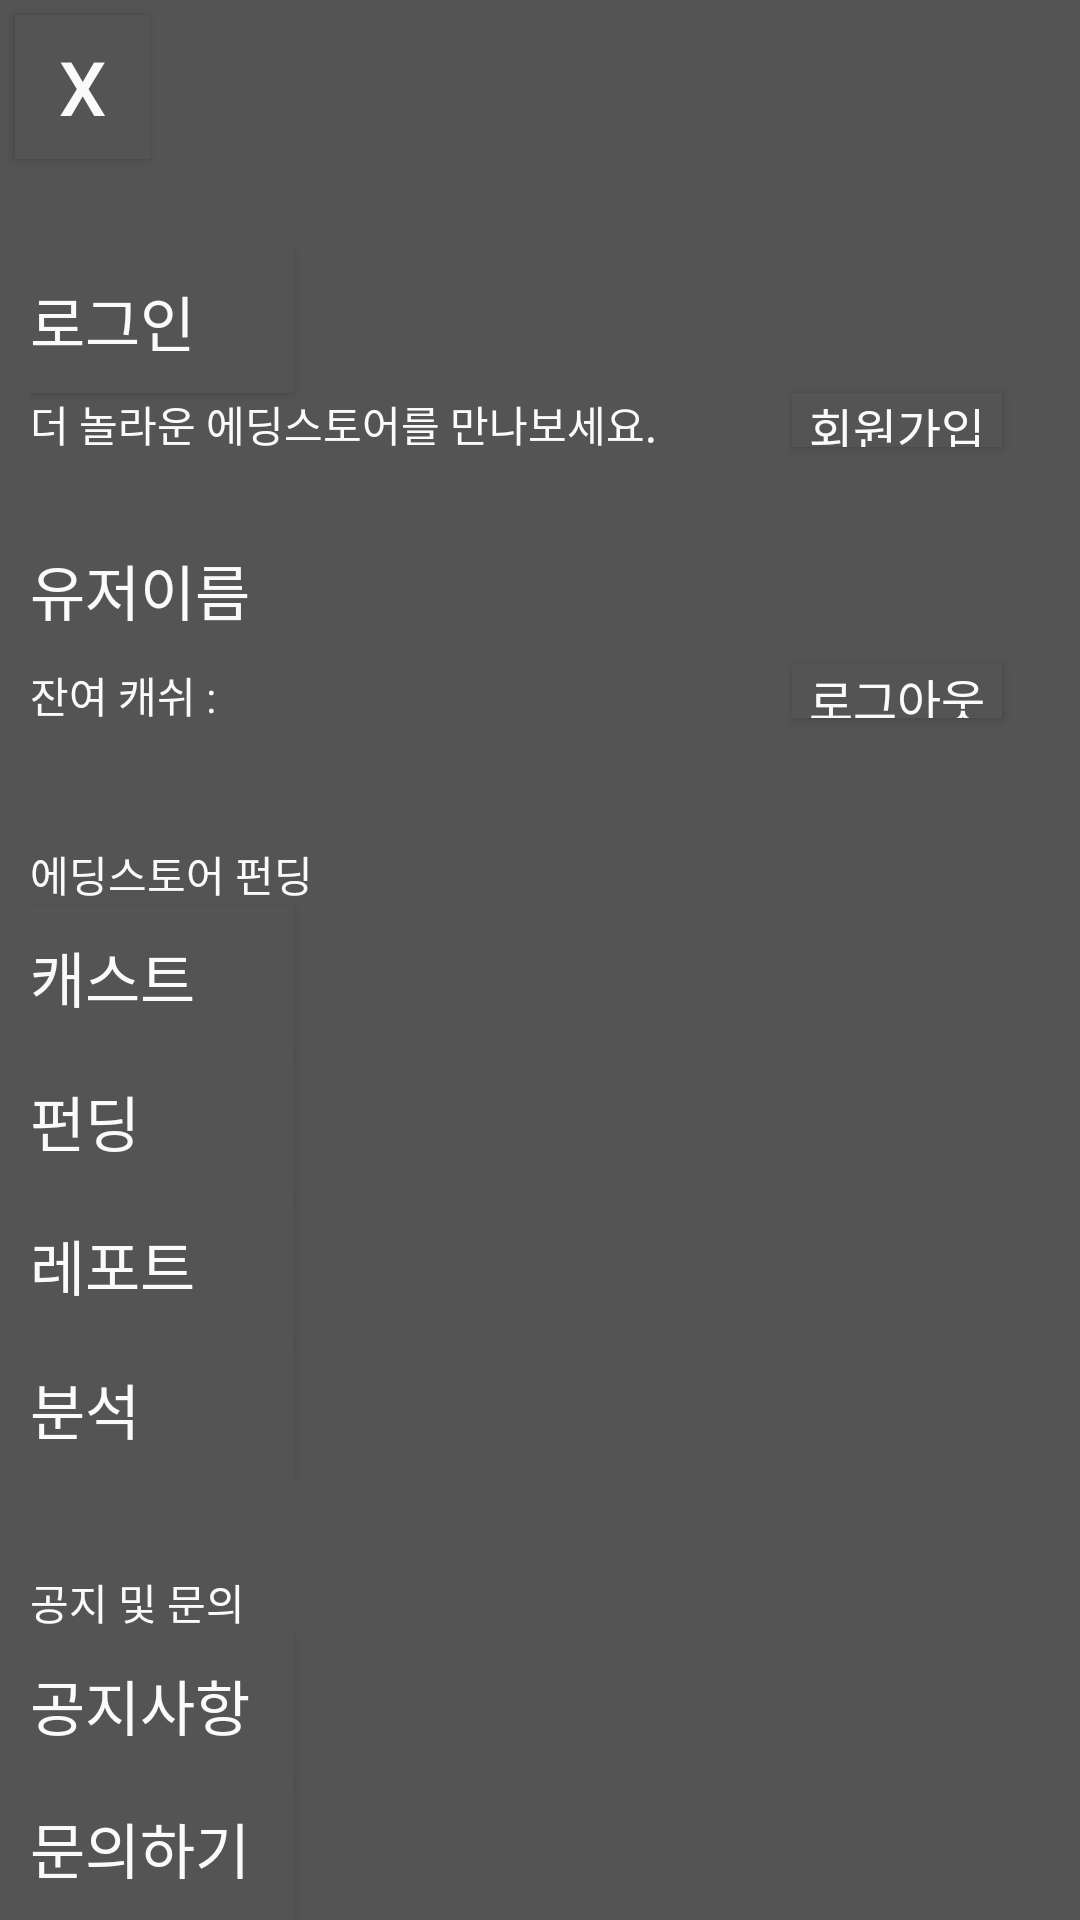

Write the Android layout XML for this screen, with the resource values it uses.
<!-- AndroidManifest.xml: application theme AppTheme -->
<!-- res/layout/left_title.xml -->
<?xml version="1.0" encoding="utf-8"?>
<LinearLayout xmlns:android="http://schemas.android.com/apk/res/android"
    android:layout_width="match_parent"
    android:layout_height="match_parent"
    android:background="#545454"
    android:orientation="vertical">

    <Button
        android:layout_width="45dp"
        android:layout_height="wrap_content"
        android:layout_marginLeft="5dp"
        android:layout_marginTop="5dp"
        android:background="#545454"
        android:onClick="goback"
        android:text="X"
        android:textColor="#FAFAFA"
        android:textSize="25sp" />

    <RelativeLayout
        android:id="@+id/notLogin"
        android:layout_width="match_parent"
        android:layout_height="69dp"
        android:layout_marginLeft="10dp"
        android:layout_marginTop="30dp"
        android:orientation="vertical">

        <Button
            android:id="@+id/login_menu"
            android:layout_width="wrap_content"
            android:layout_height="wrap_content"
            android:background="#545454"
            android:fontFamily="@font/mp_bold"
            android:gravity="center_vertical|left"
            android:onClick="goLogin"
            android:text="로그인"
            android:textColor="#FAFAFA"
            android:textSize="20dp" />

        <Button
            android:id="@+id/join_menu"
            android:layout_width="70dp"
            android:layout_height="18dp"
            android:layout_alignParentRight="true"
            android:layout_alignTop="@+id/textView"
            android:layout_marginRight="26dp"
            android:background="#545454"
            android:fontFamily="@font/mp_medium"
            android:gravity="center"
            android:onClick="goSignin"
            android:text="회원가입"
            android:textColor="#FAFAFA"
            android:textSize="16dp" />

        <TextView
            android:id="@+id/textView"
            android:layout_width="wrap_content"
            android:layout_height="wrap_content"
            android:layout_alignParentLeft="true"
            android:layout_below="@+id/login_menu"
            android:fontFamily="@font/mp_medium"
            android:text="더 놀라운 에딩스토어를 만나보세요."
            android:textColor="#FAFAFA" />
    </RelativeLayout>

    <RelativeLayout
        android:id="@+id/login"
        android:layout_width="match_parent"
        android:layout_height="69dp"
        android:layout_marginLeft="10dp"
        android:layout_marginTop="30dp"
        android:orientation="vertical">

        <TextView
            android:id="@+id/userName"
            android:layout_width="wrap_content"
            android:layout_height="wrap_content"
            android:background="#545454"
            android:fontFamily="@font/mp_bold"
            android:gravity="center_vertical|left"
            android:text="유저이름"
            android:textColor="#FAFAFA"
            android:textSize="20dp" />

        <Button
            android:id="@+id/logoutBtn"
            android:layout_width="70dp"
            android:layout_height="18dp"
            android:layout_alignParentRight="true"
            android:layout_alignTop="@+id/currnetCash"
            android:layout_marginRight="26dp"
            android:background="#545454"
            android:fontFamily="@font/mp_medium"
            android:gravity="center"
            android:text="로그아웃"
            android:textColor="#FAFAFA"
            android:textSize="16dp" />

        <TextView
            android:id="@+id/currnetCash"
            android:layout_width="wrap_content"
            android:layout_height="wrap_content"
            android:layout_alignParentLeft="true"
            android:layout_below="@+id/userName"
            android:layout_marginTop="10dp"
            android:fontFamily="@font/mp_medium"
            android:text="잔여 캐쉬 :"
            android:textColor="#FAFAFA" />
    </RelativeLayout>

    <LinearLayout
        android:layout_width="match_parent"
        android:layout_height="wrap_content"
        android:layout_marginLeft="10dp"
        android:layout_marginTop="30dp"
        android:orientation="vertical">

        <TextView
            android:id="@+id/textView1"
            android:layout_width="match_parent"
            android:layout_height="wrap_content"
            android:fontFamily="@font/mp_medium"
            android:text="에딩스토어 펀딩"
            android:textColor="#FAFAFA" />


        <Button
            android:id="@+id/button2"
            android:layout_width="wrap_content"
            android:layout_height="wrap_content"
            android:background="#545454"
            android:fontFamily="@font/mp_bold"
            android:gravity="center_vertical|left"
            android:onClick="goCast"
            android:text="캐스트"
            android:textColor="#FAFAFA"
            android:textSize="20dp" />

        <Button
            android:id="@+id/button3"
            android:layout_width="wrap_content"
            android:layout_height="wrap_content"
            android:background="#545454"
            android:fontFamily="@font/mp_bold"
            android:gravity="center_vertical|left"
            android:onClick="goFund"
            android:text="펀딩"
            android:textColor="#FAFAFA"
            android:textSize="20dp" />

        <Button
            android:id="@+id/button1"
            android:layout_width="wrap_content"
            android:layout_height="wrap_content"
            android:background="#545454"
            android:fontFamily="@font/mp_bold"
            android:gravity="center_vertical|left"
            android:onClick="goReport"
            android:text="레포트"
            android:textColor="#FAFAFA"
            android:textSize="20dp" />

        <Button
            android:id="@+id/button4"
            android:layout_width="wrap_content"
            android:layout_height="wrap_content"
            android:background="#545454"
            android:fontFamily="@font/mp_bold"
            android:gravity="center_vertical|left"
            android:onClick="goSetting"
            android:text="분석"
            android:textColor="#FAFAFA"
            android:textSize="20dp" />

    </LinearLayout>

    <LinearLayout
        android:layout_width="match_parent"
        android:layout_height="wrap_content"
        android:layout_marginLeft="10dp"
        android:layout_marginTop="30dp"
        android:orientation="vertical">

        <TextView
            android:id="@+id/textView2"
            android:layout_width="match_parent"
            android:layout_height="wrap_content"
            android:fontFamily="@font/mp_medium"
            android:text="공지 및 문의"
            android:textColor="#FAFAFA" />

        <Button
            android:id="@+id/button5"
            android:layout_width="wrap_content"
            android:layout_height="wrap_content"
            android:background="#545454"
            android:fontFamily="@font/mp_bold"
            android:gravity="center_vertical|left"
            android:text="공지사항"
            android:textColor="#FAFAFA"
            android:textSize="20dp" />

        <Button
            android:id="@+id/button6"
            android:layout_width="wrap_content"
            android:layout_height="wrap_content"
            android:background="#545454"
            android:fontFamily="@font/mp_bold"
            android:gravity="center_vertical|left"
            android:text="문의하기"
            android:textColor="#FAFAFA"
            android:textSize="20dp" />
    </LinearLayout>

    <LinearLayout
        android:layout_width="match_parent"
        android:layout_height="wrap_content"
        android:layout_marginLeft="10dp"
        android:layout_marginTop="30dp"
        android:orientation="vertical">

        <TextView
            android:id="@+id/textView3"
            android:layout_width="match_parent"
            android:layout_height="wrap_content"
            android:fontFamily="@font/mp_medium"
            android:text="스크럼"
            android:textColor="#FAFAFA" />

        <Button
            android:id="@+id/button7"
            android:layout_width="wrap_content"
            android:layout_height="wrap_content"
            android:background="#545454"
            android:fontFamily="@font/mp_bold"
            android:gravity="center_vertical|left"
            android:onClick="goCash"
            android:text="충전하기"
            android:textColor="#FAFAFA"
            android:textSize="20dp" />
    </LinearLayout>

</LinearLayout>
<!-- resources referenced by this layout -->
<resources>
  <style name="AppTheme" parent="Theme.AppCompat.Light.NoActionBar">
          
          <item name="colorPrimary">@color/colorPrimary</item>
          <item name="colorPrimaryDark">@color/colorPrimaryDark</item>
          <item name="colorAccent">@color/colorAccent</item>
  
          <item name="android:statusBarColor">#692783</item>
      </style>
  <color name="colorPrimary">#3F51B5</color>
  <color name="colorPrimaryDark">#303F9F</color>
  <color name="colorAccent">#FF4081</color>
</resources>
